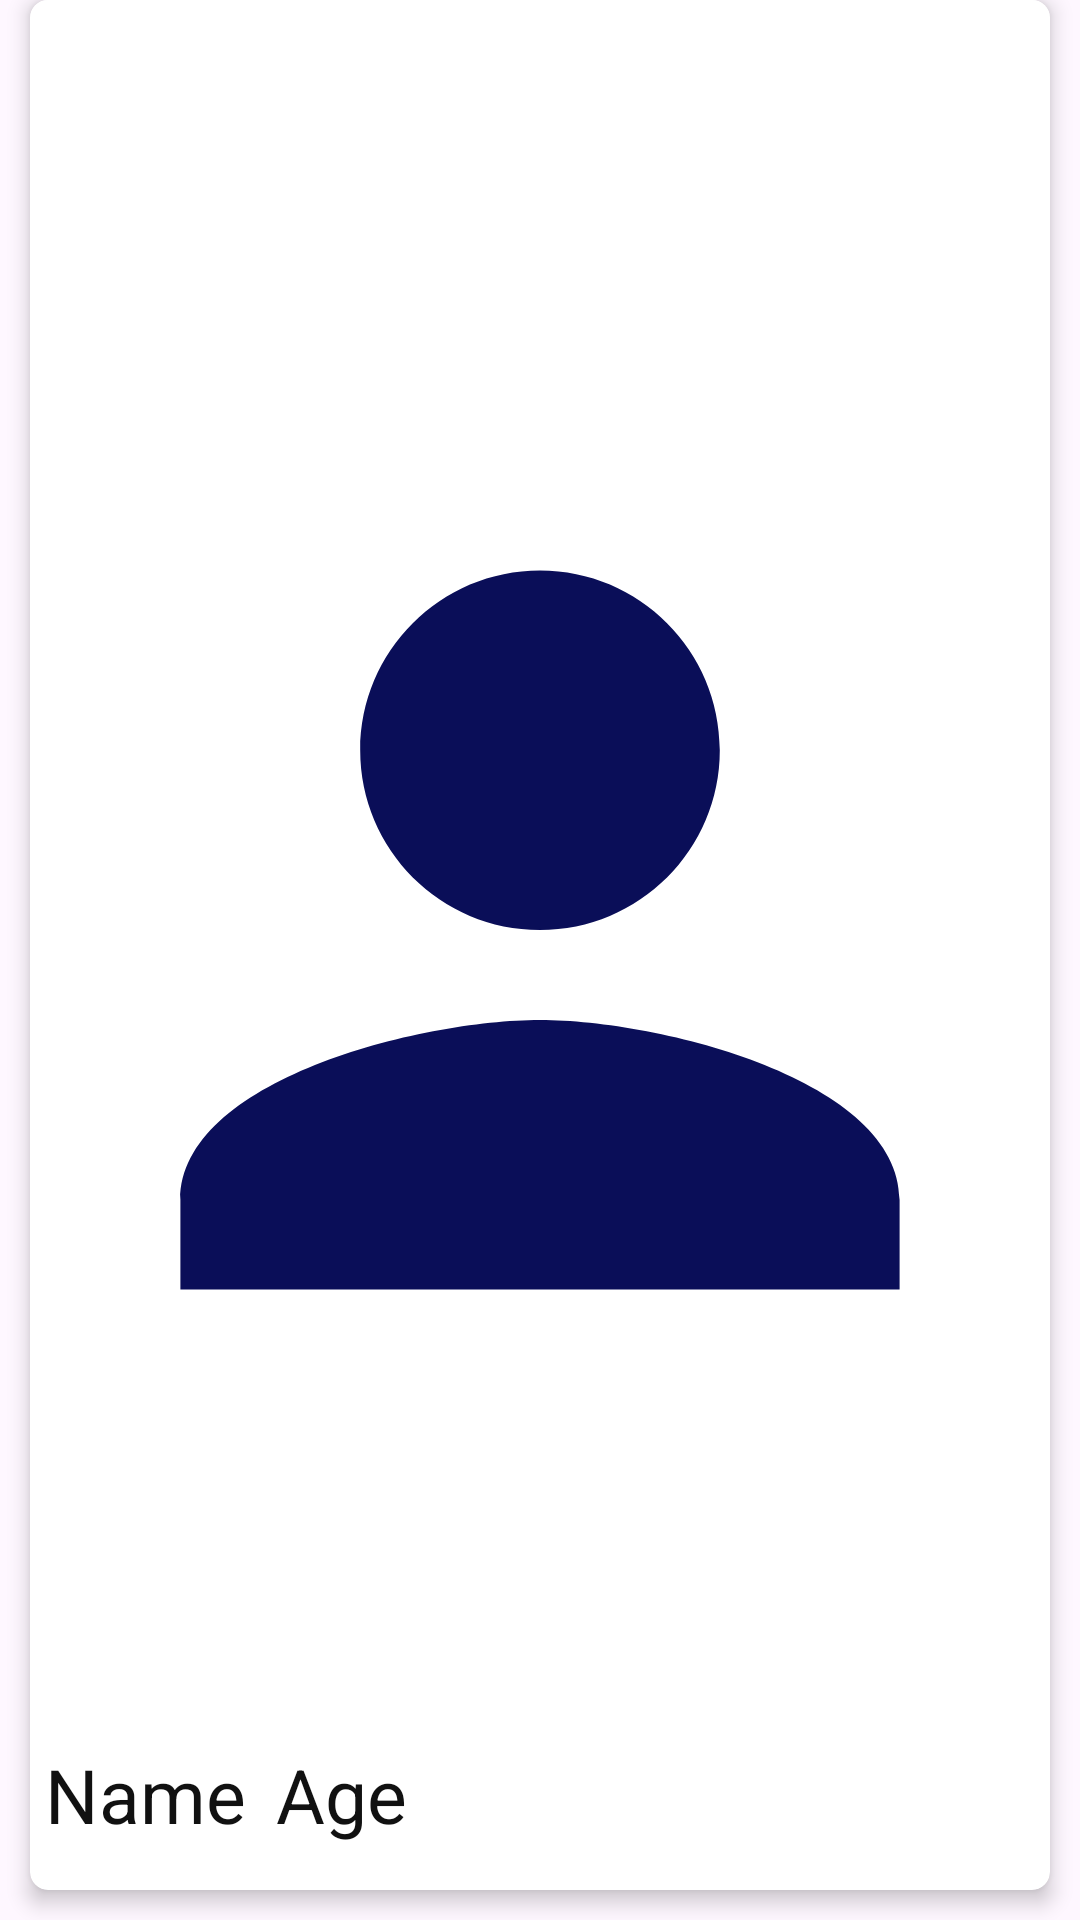

Produce the Android XML layout that renders to this screen, including the resource entries it uses.
<!-- AndroidManifest.xml: application theme Theme.LoveAndDate -->
<!-- res/layout/item.xml -->
<?xml version="1.0" encoding="utf-8"?>
<LinearLayout
    xmlns:android="http://schemas.android.com/apk/res/android"
    xmlns:app="http://schemas.android.com/apk/res-auto"
    android:layout_width="match_parent"
    android:layout_height="match_parent"
    android:orientation="vertical"
    android:layout_gravity="center"
    android:clipToPadding="false"
    android:outlineProvider="bounds"
    android:paddingLeft="10dp"
    android:paddingRight="10dp"
    android:paddingBottom="10dp">

    <androidx.cardview.widget.CardView
        android:layout_width="match_parent"
        android:layout_height="match_parent"
        android:layout_gravity="center_horizontal"
        android:background="@drawable/rounded_corner_layout"
        app:cardCornerRadius="6dp"
        app:cardElevation="4dp">

        <LinearLayout
            android:layout_width="match_parent"
            android:layout_height="match_parent"
            android:layout_marginBottom="10dp"
            android:background="@color/white"
            android:orientation="vertical">

            <FrameLayout
                android:layout_width="match_parent"
                android:layout_height="match_parent"
                android:layout_weight="1">

                <ImageView
                    android:id="@+id/image"
                    android:layout_width="match_parent"
                    android:layout_height="match_parent"
                    android:scaleType="centerCrop"
                    android:src="@drawable/profile_foreground"/>

                <View
                    android:id="@+id/item_swipe_left_indicator"
                    android:layout_width="wrap_content"
                    android:layout_height="wrap_content"
                    android:layout_margin="10dp"
                    android:alpha="0"
                    android:background="#A5F"/>

                <View
                    android:id="@+id/item_swipe_right_indicator"
                    android:layout_width="wrap_content"
                    android:layout_height="wrap_content"
                    android:layout_margin="10dp"
                    android:alpha="0"
                    android:layout_gravity="right"
                    android:background="#5AF"/>

                <LinearLayout
                    android:layout_width="match_parent"
                    android:layout_height="wrap_content"
                    android:orientation="horizontal"
                    android:layout_gravity="bottom">


                    <TextView
                        android:id="@+id/name"
                        android:layout_width="wrap_content"
                        android:layout_height="wrap_content"
                        android:layout_gravity="bottom"
                        android:padding="5dp"
                        android:text="Name"
                        android:textSize="25sp"
                        android:textColor="@color/textColor"/>

                    <TextView
                        android:id="@+id/age"
                        android:layout_width="wrap_content"
                        android:layout_height="wrap_content"
                        android:layout_gravity="bottom"
                        android:padding="5dp"
                        android:text="Age"
                        android:textSize="25sp"
                        android:textColor="@color/textColor"/>

                </LinearLayout>


            </FrameLayout>

        </LinearLayout>



    </androidx.cardview.widget.CardView>



</LinearLayout>
<!-- resources referenced by this layout -->
<resources>
  <color name="textColor">#111111</color>
  <color name="white">#ffffff</color>
  <!-- drawable profile_foreground (drawable) -->
  <vector xmlns:android="http://schemas.android.com/apk/res/android"
      android:width="108dp"
      android:height="108dp"
      android:viewportWidth="24"
      android:viewportHeight="24"
      android:tint="#0A0E58">
    <group android:scaleX="0.58"
        android:scaleY="0.58"
        android:translateX="5.04"
        android:translateY="5.04">
      <path
          android:fillColor="@android:color/white"
          android:pathData="M12,12c2.21,0 4,-1.79 4,-4s-1.79,-4 -4,-4 -4,1.79 -4,4 1.79,4 4,4zM12,14c-2.67,0 -8,1.34 -8,4v2h16v-2c0,-2.66 -5.33,-4 -8,-4z"/>
    </group>
  </vector>
  <!-- drawable rounded_corner_layout (drawable) -->
  <?xml version="1.0" encoding="utf-8"?>
  <layer-list xmlns:android="http://schemas.android.com/apk/res/android">
      <item>
          <shape android:shape="rectangle">
              <solid android:color="@color/light_grey" />
              <corners android:radius="20dp" />
          </shape>
      </item>
  
      <item
          android:bottom="1dp"
          android:left="-1dp"
          android:right="-1dp"
          android:top="-1dp">
          <shape android:shape="rectangle">
              <solid android:color="@color/light_grey" />
              <stroke
                  android:width="1dp"
                  android:color="@color/grey" />
              <corners android:radius="20dp" />
          </shape>
      </item>
  </layer-list>
  <style name="Theme.LoveAndDate" parent="Base.Theme.LoveAndDate" />
  <color name="light_grey">#eeeeee</color>
  <color name="grey">#bfbfbf</color>
  <style name="Base.Theme.LoveAndDate" parent="Theme.Material3.DayNight.NoActionBar">
          
          
      </style>
</resources>
